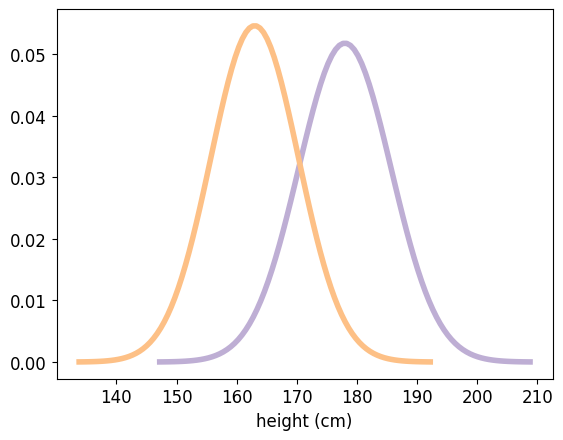
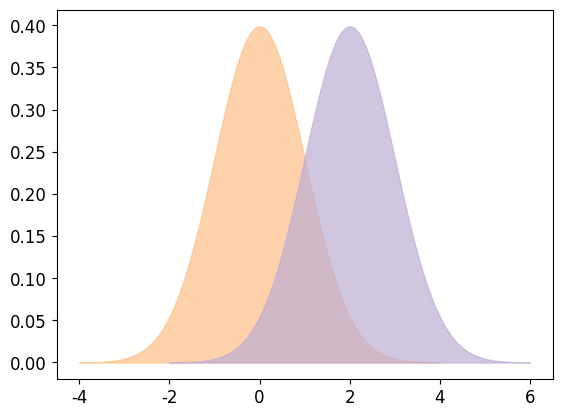

The matplotlib source for these figures, in order:
"""
scipy_新進1

"""

print("------------------------------------------------------------")  # 60個

# 共同
import os
import sys
import time
import math
import random
import numpy as np
import pandas as pd
import matplotlib.pyplot as plt
import seaborn as sns  # 海生, 自動把圖畫得比較好看

font_filename = "D:/_git/vcs/_1.data/______test_files1/_font/msch.ttf"
# 設定中文字型及負號正確顯示
# 設定中文字型檔
plt.rcParams["font.sans-serif"] = "Microsoft JhengHei"  # 將字體換成 Microsoft JhengHei
# 設定負號
plt.rcParams["axes.unicode_minus"] = False  # 讓負號可正常顯示
plt.rcParams["font.size"] = 12  # 設定字型大小

def show():
    plt.show()
    pass


print("------------------------------------------------------------")  # 60個
print("------------------------------------------------------------")  # 60個
'''
# Random Sampling

import scipy.stats

COLOR1 = '#7fc97f'
COLOR2 = '#beaed4'
COLOR3 = '#fdc086'
COLOR4 = '#ffff99'
COLOR5 = '#386cb0'

#Part One

weight = scipy.stats.lognorm(0.23, 0, 70.8)

cc = weight.mean()
print(cc)

cc = weight.std()
print(cc)

#Here's what that distribution looks like:

xs = np.linspace(20, 160, 100)
ys = weight.pdf(xs)
plt.plot(xs, ys, linewidth=4, color=COLOR1)
plt.xlabel('weight (kg)')
plt.ylabel('PDF')
show()

print("------------------------------------------------------------")  # 60個
print("------------------------------------------------------------")  # 60個
'''
import scipy.stats

import matplotlib.pyplot as pyplot

# some nice colors from http://colorbrewer2.org/
COLOR1 = '#7fc97f'
COLOR2 = '#beaed4'
COLOR3 = '#fdc086'
COLOR4 = '#ffff99'
COLOR5 = '#386cb0'

# use scipy.stats.norm to represent the distributions

mu1, sig1 = 178, 7.7
male_height = scipy.stats.norm(mu1, sig1)

mu2, sig2 = 163, 7.3
female_height = scipy.stats.norm(mu2, sig2)

# The following function evaluates the normal (Gaussian) probability density function (PDF)
# within 4 standard deviations of the mean. It takes and rv object and
# returns a pair of NumPy arrays.

def eval_pdf(rv, num=4):
    mean, std = rv.mean(), rv.std()
    xs = np.linspace(mean - num*std, mean + num*std, 100)
    ys = rv.pdf(xs)
    return xs, ys

xs, ys = eval_pdf(male_height)
plt.plot(xs, ys, label='male', linewidth=4, color=COLOR2)

xs, ys = eval_pdf(female_height)
plt.plot(xs, ys, label='female', linewidth=4, color=COLOR3)
plt.xlabel('height (cm)')
show()

male_sample = male_height.rvs(1000)

female_sample = female_height.rvs(1000)

# Both samples are NumPy arrays. Now we can compute sample statistics
# like the mean and standard deviation.

mean1, std1 = male_sample.mean(), male_sample.std()
cc = mean1, std1
print(cc)

#(178.16511665818112, 7.8419961712899502)

#The sample mean is close to the population mean, but not exact, as expected.

mean2, std2 = female_sample.mean(), female_sample.std()
cc = mean2, std2
print(cc)

#(163.48610226651135, 7.382384919896662)

#And the results are similar for the female sample.

#Now, there are many ways to describe the magnitude of the difference between these distributions. An obvious one is the difference in the means:

difference_in_means = male_sample.mean() - female_sample.mean()
print(difference_in_means) # in cm

#14.679014391669767

# Exercise: what is the relative difference in means, expressed as a percentage?

relative_difference = difference_in_means / male_sample.mean()
print(relative_difference * 100)   # percent

#8.2389946286916569

#But a problem with relative differences is that you have to choose which mean to express them relative to.

relative_difference = difference_in_means / female_sample.mean()
print(relative_difference * 100)    # percent

#8.9787536605040401

#An alternative way to express the difference between distributions is to see how much they overlap. To define overlap, we choose a threshold between the two means. The simple threshold is the midpoint between the means:

simple_thresh = (mean1 + mean2) / 2
print(simple_thresh)

#170.82560946234622

#A better, but slightly more complicated threshold is the place where the PDFs cross.

thresh = (std1 * mean2 + std2 * mean1) / (std1 + std2)
print(thresh)

#170.6040359174722

#In this example, there's not much difference between the two thresholds.

#Now we can count how many men are below the threshold:

male_below_thresh = sum(male_sample < thresh)
print(male_below_thresh)

#164

#And how many women are above it:

female_above_thresh = sum(female_sample > thresh)
print(female_above_thresh)

#174

#The "overlap" is the total area under the curves that ends up on the wrong side of the threshold.

overlap = male_below_thresh / len(male_sample) + female_above_thresh / len(female_sample)
print(overlap)

#0.33799999999999997

#Or in more practical terms, you might report the fraction of people who would be misclassified if you tried to use height to guess sex:

misclassification_rate = overlap / 2
print(misclassification_rate)

#0.16899999999999998

#Another way to quantify the difference between distributions is what's called "probability of superiority", which is a problematic term, but in this context it's the probability that a randomly-chosen man is taller than a randomly-chosen woman.

# Exercise: suppose I choose a man and a woman at random.
# What is the probability that the man is taller?
cc = sum(x > y for x, y in zip(male_sample, female_sample)) / len(male_sample)
print(cc)

#0.91100000000000003


def CohenEffectSize(group1, group2):
    """Compute Cohen's d.

    group1: Series or NumPy array
    group2: Series or NumPy array

    returns: float
    """
    diff = group1.mean() - group2.mean()

    n1, n2 = len(group1), len(group2)
    var1 = group1.var()
    var2 = group2.var()

    pooled_var = (n1 * var1 + n2 * var2) / (n1 + n2)
    d = diff / np.sqrt(pooled_var)
    return d


cc = CohenEffectSize(male_sample, female_sample)
print(cc)

# 1.9274780043619493


def overlap_superiority(control, treatment, n=1000):
    """Estimates overlap and superiority based on a sample.
    
    control: scipy.stats rv object
    treatment: scipy.stats rv object
    n: sample size
    """
    control_sample = control.rvs(n)
    treatment_sample = treatment.rvs(n)
    thresh = (control.mean() + treatment.mean()) / 2
    
    control_above = sum(control_sample > thresh)
    treatment_below = sum(treatment_sample < thresh)
    overlap = (control_above + treatment_below) / n
    
    superiority = sum(x > y for x, y in zip(treatment_sample, control_sample)) / n
    return overlap, superiority


def plot_pdfs(cohen_d=2):
    """Plot PDFs for distributions that differ by some number of stds.
    cohen_d: number of standard deviations between the means
    """
    control = scipy.stats.norm(0, 1)
    treatment = scipy.stats.norm(cohen_d, 1)
    xs, ys = eval_pdf(control)
    plt.fill_between(xs, ys, label='control', color=COLOR3, alpha=0.7)

    xs, ys = eval_pdf(treatment)
    plt.fill_between(xs, ys, label='treatment', color=COLOR2, alpha=0.7)
    
    o, s = overlap_superiority(control, treatment)
    print('overlap', o)
    print('superiority', s)

#Here's an example that demonstrates the function:

plot_pdfs(2)
show()

#overlap 0.278
#superiority 0.932

print("------------------------------------------------------------")  # 60個
print("------------------------------------------------------------")  # 60個



print("------------------------------------------------------------")  # 60個
print("------------------------------------------------------------")  # 60個



print("------------------------------------------------------------")  # 60個
print("作業完成")
print("------------------------------------------------------------")  # 60個
sys.exit()

print("------------------------------------------------------------")  # 60個

print("------------------------------------------------------------")  # 60個


print("------------------------------------------------------------")  # 60個
